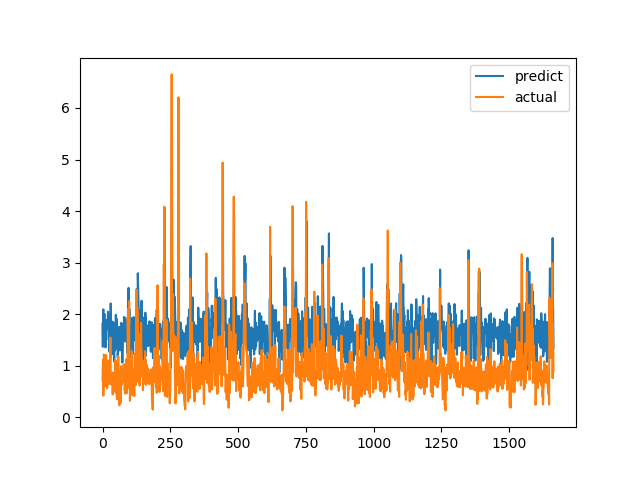

Values plotted in this chart, from the file beside it:
predict, actual
1.813, 0.7094
1.366, 1.015
2.007, 1.116
2.094, 0.4183
1.704, 1.002
1.806, 1.219
1.884, 1.143
2.004, 0.6528
1.373, 0.6747
1.646, 0.601
1.443, 0.6695
1.357, 0.6538
1.358, 0.7814
1.719, 1.206
1.695, 0.8469
1.888, 0.8286
1.824, 0.6482
1.808, 0.5624
1.746, 0.7183
1.837, 1.1
2.046, 0.9542
2.011, 0.729
1.767, 0.6694
1.502, 0.8631
1.749, 0.6465
1.273, 0.8223
1.754, 0.9236
1.801, 0.8301
1.701, 1.067
1.173, 1.546
2.208, 0.6827
1.74, 0.6386
1.538, 0.6464
1.455, 0.6881
1.718, 0.7274
1.465, 0.65
1.656, 0.8694
1.855, 0.4409
1.298, 0.4519
1.222, 0.7575
1.523, 0.4952
1.391, 0.6851
1.328, 0.7244
1.078, 0.8654
1.832, 0.74
1.291, 0.8071
1.358, 0.8204
1.314, 1.114
1.376, 1.109
1.988, 0.4751
1.77, 1.039
1.643, 0.9458
1.909, 0.7878
1.451, 0.3505
1.656, 0.9368
1.669, 0.9868
1.156, 0.647
1.296, 1.03
1.606, 1.187
1.749, 0.9329
... 1,604 more rows
